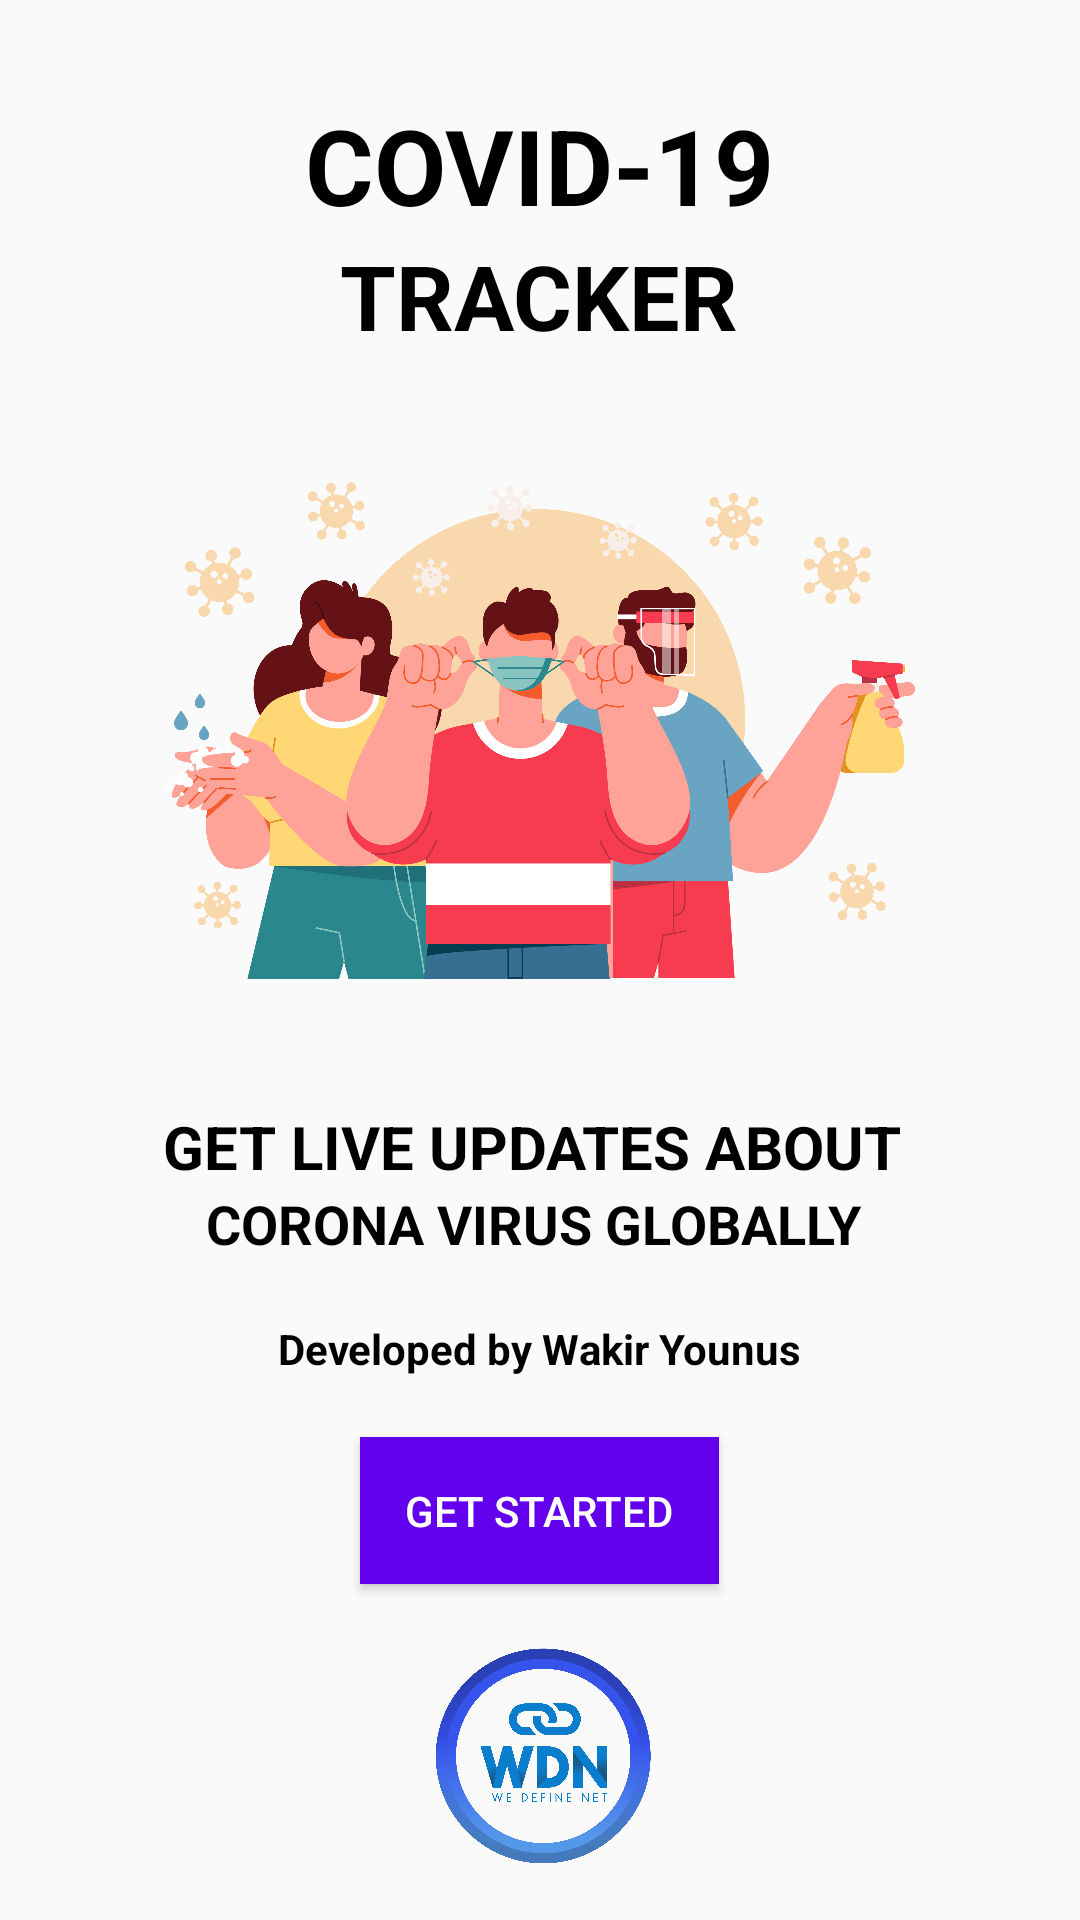

Layout XML and referenced resources for this Android screen:
<!-- AndroidManifest.xml: application theme AppTheme -->
<!-- res/layout/activity_one_time.xml -->
<?xml version="1.0" encoding="utf-8"?>
<ScrollView
    xmlns:android="http://schemas.android.com/apk/res/android"
    xmlns:tools="http://schemas.android.com/tools"
    android:layout_width="match_parent"
    android:layout_height="match_parent"
    tools:context=".OneTimeActivity">
    <RelativeLayout
        android:layout_width="match_parent"
        android:layout_gravity="center_vertical"
        android:layout_height="wrap_content">
        <RelativeLayout
            android:layout_width="match_parent"
            android:layout_height="wrap_content">
            <TextView
                android:text="COVID-19"
                android:id="@+id/covid_19"
                android:textColor="@color/black"
                android:textSize="35sp"
                android:textStyle="bold"
                android:layout_centerHorizontal="true"
                android:layout_marginTop="30dp"
                android:layout_width="wrap_content"
                android:layout_height="wrap_content"/>
            <TextView
                android:text="TRACKER"
                android:textColor="@color/black"
                android:textSize="30sp"
                android:id="@+id/tracker"
                android:layout_below="@+id/covid_19"
                android:textStyle="bold"
                android:layout_centerHorizontal="true"
                android:layout_width="wrap_content"
                android:layout_height="wrap_content"/>
            <ImageView
                android:layout_width="250dp"
                android:id="@+id/image"
                android:src="@mipmap/frontcover"
                android:layout_centerHorizontal="true"
                android:layout_below="@+id/tracker"
                android:layout_height="250dp"/>
            <TextView
                android:text="GET LIVE UPDATES ABOUT "
                android:textColor="@color/black"
                android:textSize="20sp"
                android:id="@+id/getLiveUpdates"
                android:layout_below="@+id/image"
                android:textStyle="bold"
                android:layout_centerHorizontal="true"
                android:layout_width="wrap_content"
                android:layout_height="wrap_content"/>
            <TextView
                android:text="CORONA VIRUS GLOBALLY "
                android:textColor="@color/black"
                android:textSize="18sp"
                android:id="@+id/coronaVirusGlobal"
                android:layout_below="@+id/getLiveUpdates"
                android:textStyle="bold"
                android:layout_centerHorizontal="true"
                android:layout_width="wrap_content"
                android:layout_height="wrap_content"/>
            <TextView
                android:layout_width="wrap_content"
                android:text="Developed by Wakir Younus"
                android:layout_below="@+id/coronaVirusGlobal"
                android:textColor="@color/black"
                android:id="@+id/developed"
                android:layout_marginTop="20dp"
                android:textStyle="bold"
                android:layout_centerHorizontal="true"
                android:layout_height="wrap_content"/>

            <Button
                android:layout_width="wrap_content"
                android:text="GET STARTED"
                android:id="@+id/getStarted"
                android:layout_marginTop="20dp"
                android:layout_centerHorizontal="true"
                android:layout_below="@+id/developed"
                android:background="@color/colorPrimary"
                android:textColor="@color/white"
                android:textSize="14sp"
                android:padding="15dp"
                android:layout_height="wrap_content"/>
            <ImageView
                android:layout_width="100dp"
                android:id="@+id/wedefinenet"
                android:layout_marginTop="10dp"
                android:layout_centerHorizontal="true"
                android:src="@mipmap/wedefinenet"
                android:layout_below="@+id/getStarted"
                android:layout_height="100dp"/>

        </RelativeLayout>


    </RelativeLayout>
</ScrollView>
<!-- resources referenced by this layout -->
<resources>
  <color name="black">#000000</color>
  <color name="colorPrimary">#6200EE</color>
  <color name="white">#ffffff</color>
  <!-- mipmap frontcover: png bitmap (mipmap-xxxhdpi, 284587 bytes) -->
  <!-- mipmap wedefinenet: png bitmap (mipmap-xxxhdpi, 240296 bytes) -->
  <style name="AppTheme" parent="Theme.AppCompat.Light.NoActionBar">
          
          <item name="colorPrimary">@color/colorPrimary</item>
          <item name="colorPrimaryDark">#0d0d0d</item>
          <item name="colorAccent">@color/colorAccent</item>
      </style>
  <color name="colorAccent">#03DAC5</color>
</resources>
